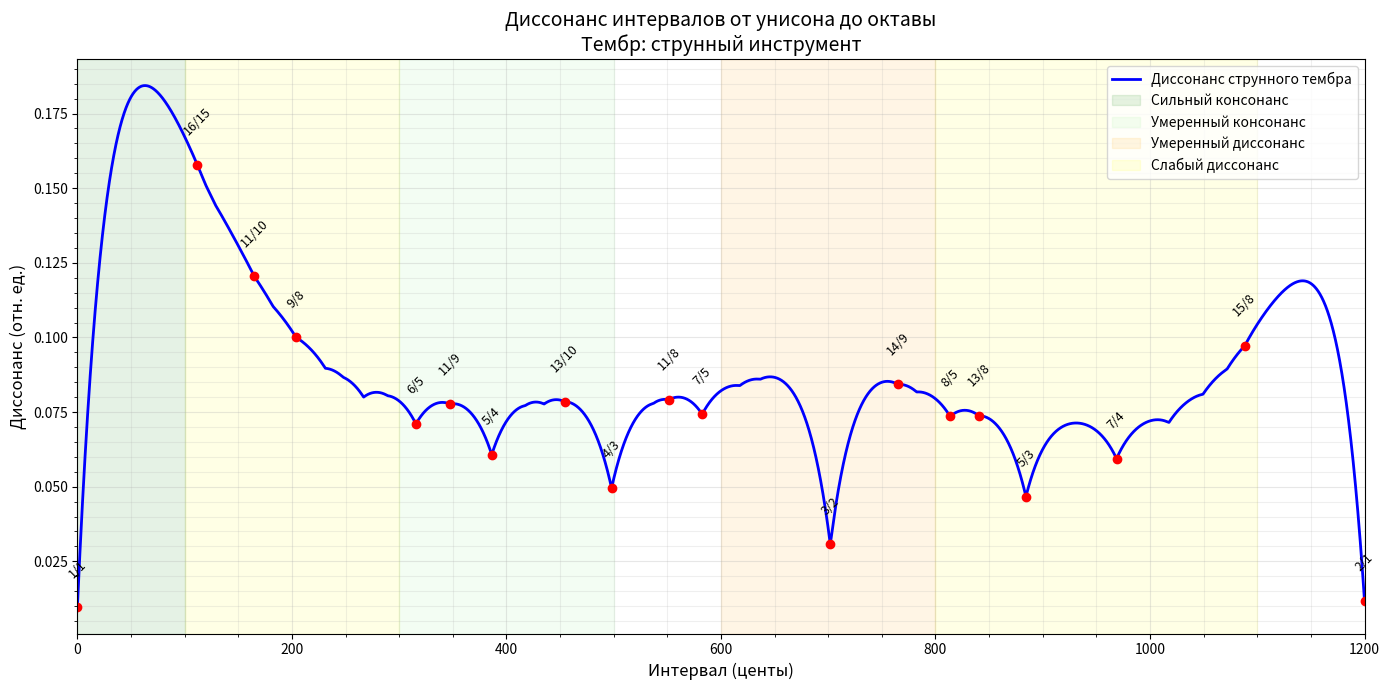

Source code (Python):
import numpy as np
import matplotlib.pyplot as plt


def sethares_dissonance_vectorized(freqs1, amps1, freqs2, amps2):
    """Векторизованная функция диссонанса Сетэреса."""
    all_freqs = np.concatenate([freqs1, freqs2])
    all_amps = np.concatenate([amps1, amps2])

    f1_mat, f2_mat = np.meshgrid(all_freqs, all_freqs, indexing='ij')
    a1_mat, a2_mat = np.meshgrid(all_amps, all_amps, indexing='ij')

    mask = np.triu(np.ones_like(f1_mat, dtype=bool), k=1)

    f1 = f1_mat[mask]
    f2 = f2_mat[mask]
    a1 = a1_mat[mask]
    a2 = a2_mat[mask]

    # Параметры Сетэреса (2005)
    s1, s2 = 0.0207, 18.96
    d_star = 0.24
    a, b = 3.5, 5.75

    s = d_star / (s1 * np.minimum(f1, f2) + s2)
    diff = np.abs(f2 - f1)

    dissonance_pairs = a1 * a2 * (np.exp(-a * s * diff) - np.exp(-b * s * diff))
    return np.sum(dissonance_pairs)


def cents_to_ratio(cents):
    """Конвертирует центы в частотное отношение."""
    return 2 ** (cents / 1200)


# Параметры
fundamental = 440  # Ля 4-й октавы (440 Гц)
cents_range = np.linspace(0, 1200, 10000)  # От унисона до октавы с шагом 5 центов

# Тембр струны (амплитуды гармоник, типичные для струнных инструментов)
# Первые 10 гармоник
string_spectrum = {
    1: 1.00,  # основная частота
    2: 0.85,  # октава
    3: 0.70,  # дуодецима
    4: 0.60,  # две октавы
    5: 0.50,  # большая терция
    6: 0.40,  # квинта
    7: 0.30,  # малая септима
    8: 0.25,  # октава
    9: 0.20,  # большая нота
    10: 0.15,  # терция
    11: 0.15,  # терция
    13: 0.15,  # терция
    14: 0.15,  # терция
    15: 0.15,  # терция
}

# Преобразуем спектр в массивы для первой ноты
harmonics = np.array(list(string_spectrum.keys()))
amps_base = np.array(list(string_spectrum.values()))

# Нормируем амплитуды (сумма квадратов = 1 для стабильности)
amps_base = amps_base / np.sqrt(np.sum(amps_base ** 2))

# Вычисляем диссонанс для каждого интервала
dissonance_values = []

for cents in cents_range:
    ratio = cents_to_ratio(cents)
    freq2 = fundamental * ratio

    # Частоты гармоник для обеих нот
    freqs1 = fundamental * harmonics
    freqs2 = freq2 * harmonics

    # Используем одинаковый тембр для обеих нот
    dissonance = sethares_dissonance_vectorized(freqs1, amps_base, freqs2, amps_base)
    dissonance_values.append(dissonance)

# Находим названия и положения основных интервалов
intervals = {
    "Унисон (0)": 0,
    "М. сек. (100)": 100,
    "Б. сек. (200)": 200,
    "М. тер. (300)": 300,
    "Б. тер. (400)": 400,
    "Кварта (500)": 500,
    "Тритон (600)": 600,
    "Квинта (700)": 700,
    "М. сек. (800)": 800,
    "Б. сек. (900)": 900,
    "М. тер. (1000)": 1000,
    "Б. тер. (1100)": 1100,
    "Октава (1200)": 1200
}
natural_intervals = {
    "1/1": 0,  # унисон
    "16/15": 111.73,  # малая секунда
    "9/8": 203.91,  # большая секунда
    "6/5": 315.64,  # малая терция
    "5/4": 386.31,  # большая терция
    "4/3": 498.04,  # кварта
    "7/5": 582.51,  # тритон (примерно)
    "3/2": 701.96,  # квинта
    "8/5": 813.69,  # малая секста
    "5/3": 884.36,  # большая секста
    "7/4": 968.83,  # гармоническая септима
    "15/8": 1088.27,  # большая септима
    "2/1": 1200.00,  # октава

    # Дополнительные интересные гармоники
    "11/10": 165.00,  # ~
    "11/9": 347.41,  # ~
    "11/8": 551.32,  # именно то, что ты просил! (11-я гармоника)
    "13/8": 840.53,  # ~
    "13/10": 454.21,  # ~
    "14/9": 764.92,  # ~
}
# Строим график
plt.figure(figsize=(14, 7))
plt.plot(cents_range, dissonance_values, 'b-', linewidth=2, label='Диссонанс струнного тембра')

# Отмечаем основные интервалы
for name, cents in natural_intervals.items():
    idx = np.abs(cents_range - cents).argmin()
    plt.plot(cents, dissonance_values[idx], 'ro', markersize=6)
    # Подписи только для важных интервалов

    plt.text(cents, dissonance_values[idx] + 0.01, name,
                 ha='center', fontsize=9, rotation=45)

# Добавляем горизонтальную сетку для лучшей читаемости
plt.grid(True, alpha=0.3)
plt.minorticks_on()
plt.grid(which='minor', alpha=0.2)

# Настройки графика
plt.xlabel('Интервал (центы)', fontsize=12)
plt.ylabel('Диссонанс (отн. ед.)', fontsize=12)
plt.title('Диссонанс интервалов от унисона до октавы\nТембр: струнный инструмент', fontsize=14)
plt.xlim(0, 1200)

# Подписываем области консонанса/диссонанса
plt.axvspan(0, 100, alpha=0.1, color='green', label='Сильный консонанс')
plt.axvspan(300, 500, alpha=0.1, color='lightgreen', label='Умеренный консонанс')
plt.axvspan(600, 800, alpha=0.1, color='orange', label='Умеренный диссонанс')
plt.axvspan(100, 300, alpha=0.1, color='yellow', label='Слабый диссонанс')
plt.axvspan(800, 1100, alpha=0.1, color='yellow')

plt.legend(loc='upper right')
plt.tight_layout()
plt.show()

# Выводим таблицу значений для основных интервалов
print("\n" + "=" * 60)
print("ДИССОНАНС ОСНОВНЫХ ИНТЕРВАЛОВ (струнный тембр)")
print("=" * 60)
print(f"{'Интервал':<20} {'Центы':<10} {'Диссонанс':<10}")
print("-" * 60)

for name, cents in intervals.items():
    idx = np.abs(cents_range - cents).argmin()
    dissonance_val = dissonance_values[idx]
    print(f"{name:<20} {cents:<10} {dissonance_val:.4f}")

# Находим самые диссонансные и консонансные интервалы
max_idx = np.argmax(dissonance_values)
min_idx = np.argmin(dissonance_values[1:]) + 1  # исключаем унисон

print("\n" + "=" * 60)
print(f"МАКСИМАЛЬНЫЙ ДИССОНАНС: {dissonance_values[max_idx]:.4f} при {cents_range[max_idx]:.0f} центах")
print(f"МИНИМАЛЬНЫЙ ДИССОНАНС (кроме унисона): {dissonance_values[min_idx]:.4f} при {cents_range[min_idx]:.0f} центах")
print("=" * 60)
